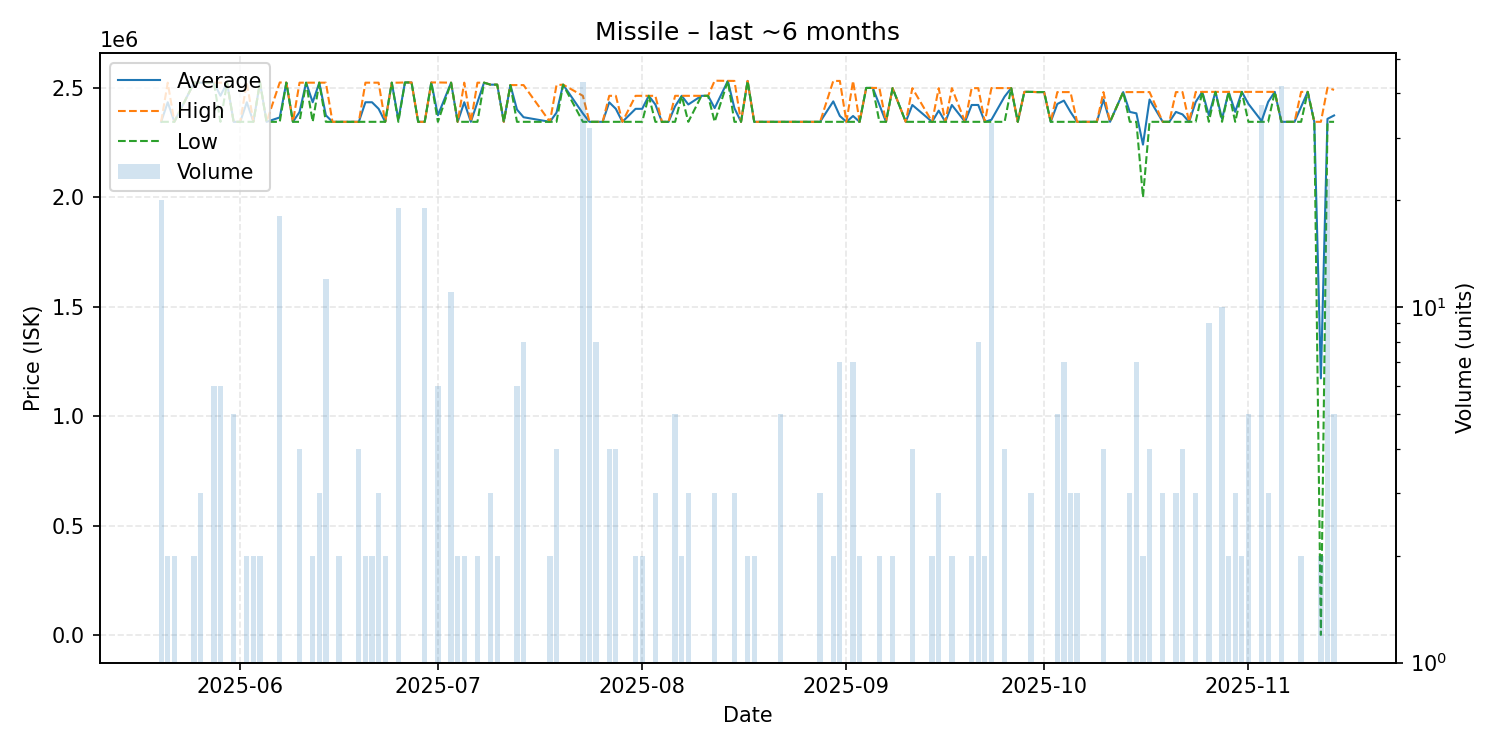

Values plotted in this chart, from the file beside it:
date, average, highest, lowest, order_count, volume
2025-05-20, 2344200, 2344200, 2344200, 3, 20
2025-05-21, 2433600, 2523000, 2344200, 2, 2
2025-05-22, 2344200, 2344200, 2344200, 2, 2
2025-05-25, 2523000, 2523000, 2523000, 2, 2
2025-05-26, 2523000, 2523000, 2523000, 3, 3
2025-05-28, 2523000, 2523000, 2523000, 2, 6
2025-05-29, 2463400, 2523000, 2344200, 3, 6
2025-05-30, 2523000, 2523000, 2523000, 1, 1
2025-05-31, 2344200, 2344200, 2344200, 2, 5
2025-06-01, 2344200, 2344200, 2344200, 1, 1
2025-06-02, 2433600, 2523000, 2344200, 2, 2
2025-06-03, 2344200, 2344200, 2344200, 2, 2
2025-06-04, 2524000, 2524000, 2524000, 2, 2
2025-06-05, 2344200, 2344200, 2344200, 1, 1
2025-06-07, 2364167, 2524000, 2344200, 5, 18
2025-06-08, 2523000, 2523000, 2523000, 1, 1
2025-06-09, 2344200, 2344200, 2344200, 1, 1
2025-06-10, 2388900, 2523000, 2344200, 4, 4
2025-06-11, 2523000, 2523000, 2523000, 1, 1
2025-06-12, 2433600, 2523000, 2344200, 2, 2
2025-06-13, 2523000, 2523000, 2523000, 1, 3
2025-06-14, 2374000, 2523000, 2344200, 3, 12
2025-06-15, 2344200, 2344200, 2344200, 1, 1
2025-06-16, 2344200, 2344200, 2344200, 2, 2
2025-06-19, 2344200, 2344200, 2344200, 2, 4
2025-06-20, 2433600, 2523000, 2344200, 2, 2
2025-06-21, 2433600, 2523000, 2344200, 2, 2
2025-06-22, 2403800, 2523000, 2344200, 3, 3
2025-06-23, 2344200, 2344200, 2344200, 2, 2
2025-06-24, 2523000, 2523000, 2523000, 1, 1
2025-06-25, 2353611, 2523000, 2344200, 2, 19
2025-06-26, 2524000, 2524000, 2524000, 1, 1
2025-06-27, 2524000, 2524000, 2524000, 1, 1
2025-06-28, 2344200, 2344200, 2344200, 1, 1
2025-06-29, 2344200, 2344200, 2344200, 2, 19
2025-06-30, 2524000, 2524000, 2524000, 1, 1
2025-07-01, 2374167, 2524000, 2344200, 3, 6
2025-07-03, 2523000, 2523000, 2523000, 2, 11
2025-07-04, 2344200, 2344200, 2344200, 2, 2
2025-07-05, 2433600, 2523000, 2344200, 2, 2
2025-07-06, 2344200, 2344200, 2344200, 1, 1
2025-07-07, 2433600, 2523000, 2344200, 2, 2
2025-07-08, 2523000, 2523000, 2523000, 1, 1
2025-07-09, 2514000, 2514000, 2514000, 3, 3
2025-07-10, 2514000, 2514000, 2514000, 2, 2
2025-07-11, 2344200, 2344200, 2344200, 1, 1
2025-07-12, 2512000, 2512000, 2512000, 1, 1
2025-07-13, 2400133, 2512000, 2344200, 6, 6
2025-07-14, 2365175, 2512000, 2344200, 4, 8
2025-07-18, 2344200, 2344200, 2344200, 2, 2
2025-07-19, 2386150, 2512000, 2344200, 4, 4
2025-07-20, 2514000, 2514000, 2514000, 1, 1
2025-07-23, 2382488, 2463000, 2344200, 4, 43
2025-07-24, 2344200, 2344200, 2344200, 2, 32
2025-07-25, 2344200, 2344200, 2344200, 2, 8
2025-07-26, 2344200, 2344200, 2344200, 1, 1
2025-07-27, 2433300, 2463000, 2344200, 4, 4
2025-07-28, 2403600, 2463000, 2344200, 4, 4
2025-07-29, 2344200, 2344200, 2344200, 1, 1
2025-07-31, 2403600, 2463000, 2344200, 2, 2
... 91 more rows
